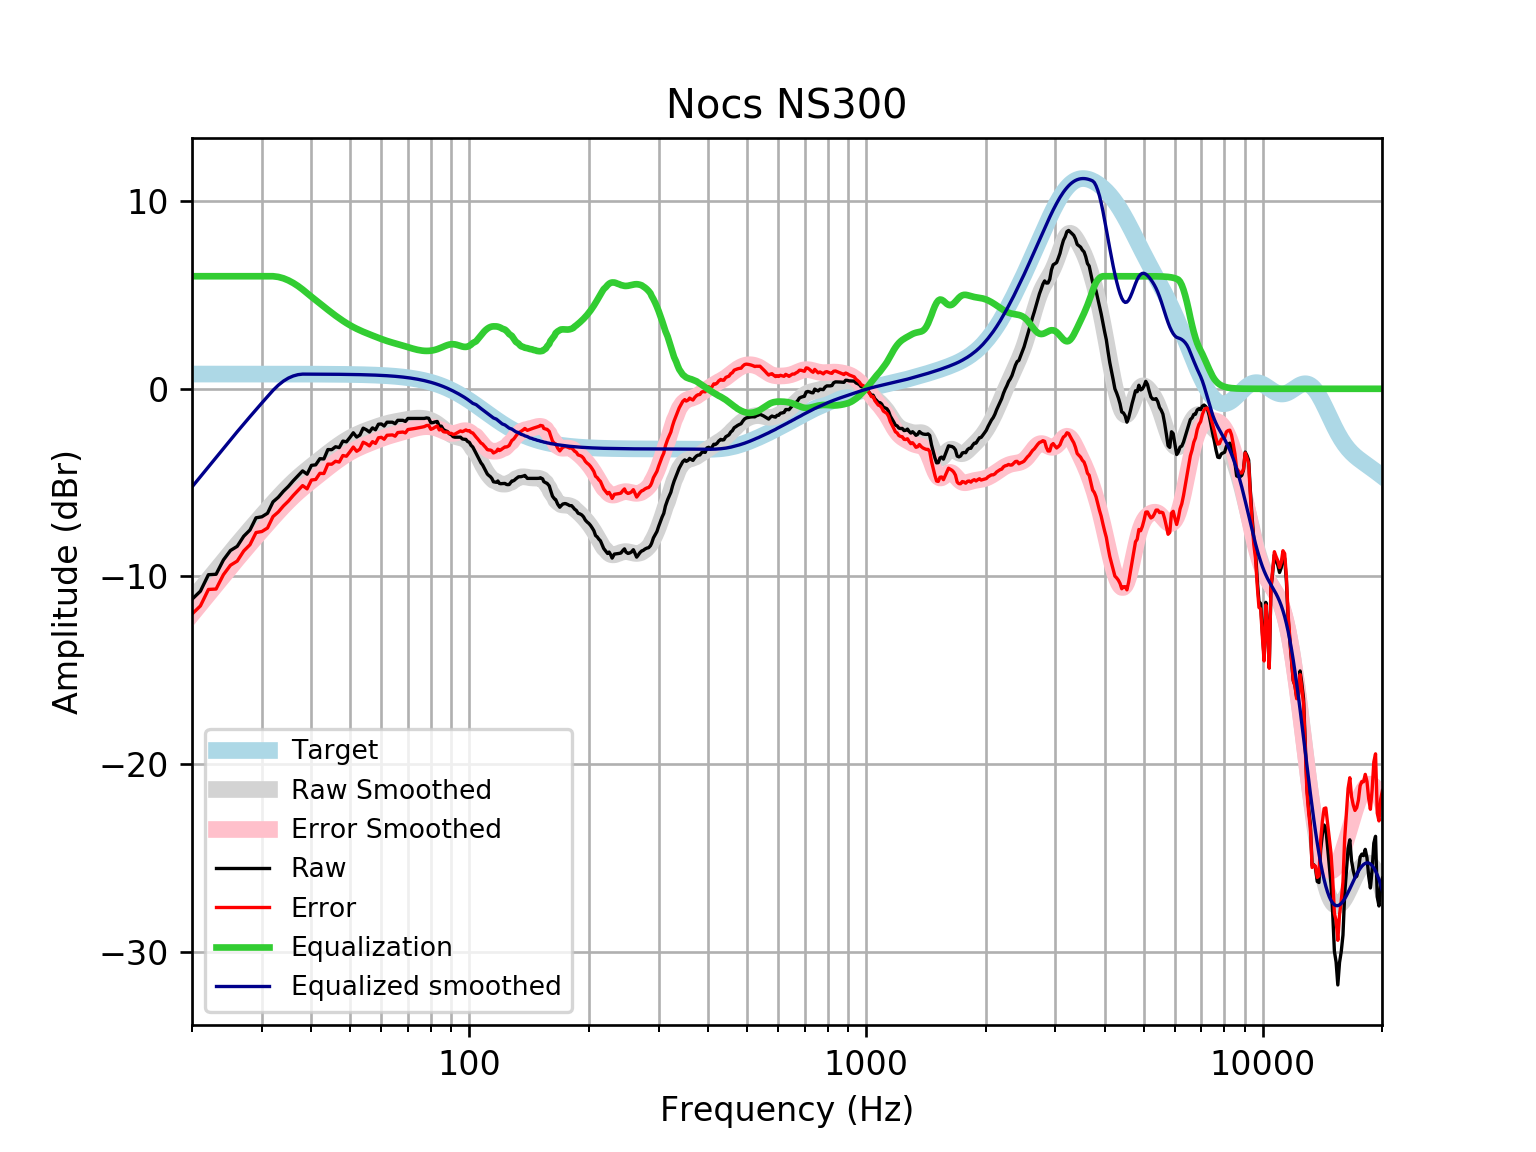

The file beside this chart, header and first rows:
frequency, raw, error, smoothed, error_smoothed, equalization, equalized_raw, equalized_smoothed, target
20, -11.22, -12.01, -11.23, -12.02, 6, -5.222, -5.233, 0.7859
21, -10.79, -11.57, -10.69, -11.47, 6.0, -4.789, -4.685, 0.7859
22, -9.911, -10.7, -10.16, -10.95, 6, -3.911, -4.16, 0.7858
23, -9.887, -10.67, -9.658, -10.44, 6.0, -3.887, -3.658, 0.7858
24, -9.124, -9.909, -9.178, -9.964, 6, -3.124, -3.178, 0.7858
25, -8.621, -9.407, -8.722, -9.508, 6.0, -2.621, -2.722, 0.7857
26, -8.399, -9.185, -8.289, -9.075, 6.0, -2.399, -2.289, 0.7857
27, -7.861, -8.646, -7.877, -8.663, 6.0, -1.861, -1.877, 0.7856
28, -7.526, -8.311, -7.486, -8.271, 6.0, -1.526, -1.486, 0.7855
29, -6.878, -7.663, -7.112, -7.897, 6, -0.8777, -1.112, 0.7854
30, -6.823, -7.608, -6.754, -7.539, 6.0, -0.8232, -0.7543, 0.7852
31, -6.635, -7.42, -6.411, -7.197, 6.0, -0.6354, -0.4115, 0.785
32, -6.028, -6.813, -6.084, -6.869, 6.0, -0.02771, -0.0837, 0.7848
33, -5.782, -6.566, -5.772, -6.557, 5.964, 0.1818, 0.1916, 0.7846
34, -5.46, -6.245, -5.479, -6.263, 5.888, 0.428, 0.4096, 0.7843
35, -5.201, -5.985, -5.206, -5.99, 5.778, 0.5763, 0.5718, 0.7839
36, -4.9, -5.683, -4.954, -5.738, 5.639, 0.7391, 0.6845, 0.7835
37, -4.631, -5.414, -4.723, -5.506, 5.476, 0.8457, 0.7533, 0.783
38, -4.377, -5.16, -4.511, -5.293, 5.293, 0.9158, 0.7824, 0.7824
39, -4.553, -5.335, -4.313, -5.094, 5.094, 0.5412, 0.7818, 0.7818
40, -4.082, -4.863, -4.125, -4.906, 4.906, 0.8243, 0.781, 0.781
41, -4.054, -4.834, -3.945, -4.725, 4.725, 0.6715, 0.7801, 0.7801
42, -3.727, -4.506, -3.77, -4.549, 4.549, 0.8218, 0.7791, 0.7791
43, -3.739, -4.517, -3.599, -4.377, 4.377, 0.6387, 0.778, 0.7779
44, -3.239, -4.016, -3.434, -4.211, 4.211, 0.9714, 0.7766, 0.7766
45, -3.246, -4.021, -3.275, -4.05, 4.05, 0.8048, 0.7752, 0.7751
46, -3.09, -3.863, -3.125, -3.899, 3.899, 0.8089, 0.7735, 0.7734
47, -3.135, -3.906, -2.985, -3.756, 3.756, 0.6216, 0.7715, 0.7715
48, -2.788, -3.557, -2.855, -3.624, 3.624, 0.8365, 0.7694, 0.7694
49, -2.828, -3.595, -2.735, -3.502, 3.502, 0.6745, 0.767, 0.767
50, -2.595, -3.36, -2.627, -3.391, 3.391, 0.7955, 0.7643, 0.7642
51, -2.345, -3.106, -2.529, -3.29, 3.29, 0.9449, 0.7612, 0.7612
52, -2.574, -3.332, -2.441, -3.198, 3.198, 0.6245, 0.7579, 0.7578
53, -2.463, -3.217, -2.361, -3.116, 3.116, 0.6523, 0.7541, 0.7541
54, -2.1, -2.849, -2.29, -3.04, 3.04, 0.9404, 0.7499, 0.7499
55, -2.184, -2.929, -2.224, -2.97, 2.97, 0.7856, 0.7453, 0.7453
56, -2.305, -3.045, -2.163, -2.903, 2.903, 0.5983, 0.7402, 0.7401
57, -2.083, -2.818, -2.104, -2.839, 2.839, 0.7551, 0.7345, 0.7345
58, -2.184, -2.912, -2.047, -2.776, 2.776, 0.5916, 0.7283, 0.7283
59, -1.891, -2.612, -1.993, -2.714, 2.714, 0.8235, 0.7215, 0.7215
60, -1.873, -2.587, -1.942, -2.656, 2.656, 0.7825, 0.714, 0.714
61, -1.983, -2.689, -1.894, -2.6, 2.6, 0.6173, 0.7058, 0.7058
62, -1.782, -2.479, -1.852, -2.549, 2.549, 0.7674, 0.6969, 0.6969
63, -1.782, -2.469, -1.815, -2.503, 2.503, 0.7208, 0.6871, 0.6871
64, -1.782, -2.458, -1.783, -2.46, 2.46, 0.678, 0.6765, 0.6765
65, -1.862, -2.527, -1.755, -2.42, 2.42, 0.5574, 0.665, 0.665
66, -1.681, -2.334, -1.728, -2.381, 2.381, 0.6994, 0.6525, 0.6525
67, -1.681, -2.32, -1.702, -2.341, 2.341, 0.6603, 0.639, 0.639
68, -1.681, -2.306, -1.677, -2.302, 2.302, 0.6204, 0.6244, 0.6244
69, -1.742, -2.35, -1.652, -2.261, 2.261, 0.5194, 0.6087, 0.6087
70, -1.581, -2.172, -1.628, -2.22, 2.22, 0.6394, 0.5918, 0.5918
71, -1.581, -2.154, -1.606, -2.18, 2.18, 0.5994, 0.5736, 0.5736
72, -1.581, -2.135, -1.588, -2.142, 2.142, 0.5614, 0.5541, 0.5541
73, -1.581, -2.114, -1.574, -2.107, 2.107, 0.5269, 0.5333, 0.5333
74, -1.581, -2.092, -1.566, -2.077, 2.077, 0.4969, 0.511, 0.511
75, -1.581, -2.068, -1.566, -2.053, 2.053, 0.4725, 0.4873, 0.4873
76, -1.581, -2.043, -1.573, -2.035, 2.035, 0.4543, 0.462, 0.4621
77, -1.581, -2.016, -1.588, -2.023, 2.023, 0.4428, 0.4352, 0.4353
78, -1.552, -1.959, -1.612, -2.019, 2.019, 0.467, 0.4068, 0.4068
79, -1.574, -1.951, -1.645, -2.022, 2.022, 0.4483, 0.3767, 0.3768
... 553 more rows
